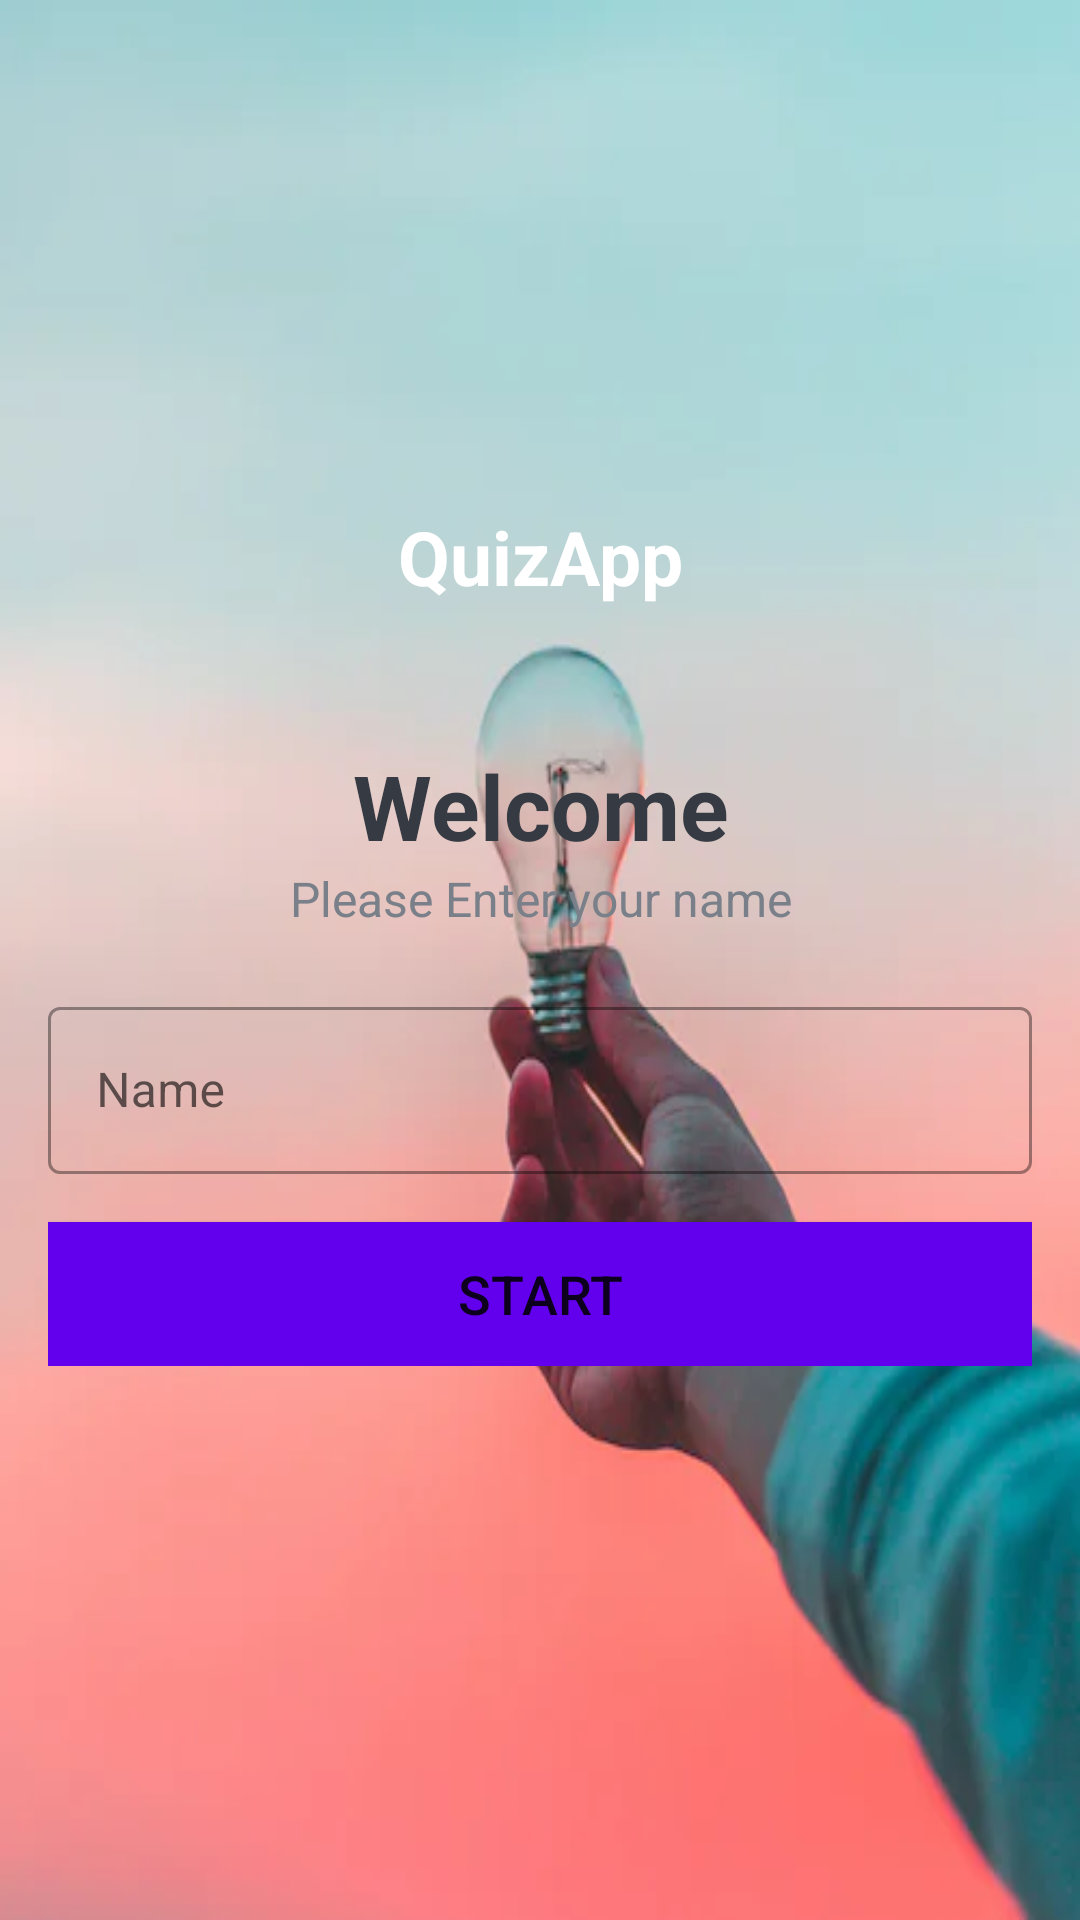

Here is an Android app screen rendered from its layout file. Give the layout XML and the strings, colors and styles it references.
<!-- AndroidManifest.xml: application theme Theme.ProgrammingQuiz -->
<!-- res/layout/activity_main.xml -->
<?xml version="1.0" encoding="utf-8"?>
<LinearLayout xmlns:android="http://schemas.android.com/apk/res/android"
    xmlns:app="http://schemas.android.com/apk/res-auto"
    xmlns:tools="http://schemas.android.com/tools"
    android:layout_width="match_parent"
    android:layout_height="match_parent"
    android:gravity="center"
    android:orientation="vertical"
    android:background="@drawable/bg"
    tools:context=".MainActivity">

    <TextView
        android:id="@+id/tvAppName"
        android:layout_width="match_parent"
        android:layout_height="wrap_content"
        android:text="QuizApp"
        android:layout_marginBottom="30dp"
        android:gravity="center"
        android:textSize="25sp"
        android:textStyle="bold"
        android:textColor="@color/white"/>

    <androidx.cardview.widget.CardView
        android:layout_width="match_parent"
        android:layout_height="wrap_content"
        android:layout_marginStart="20dp"
        android:layout_marginEnd="20dp"
        android:background="@color/white"
        app:cardCornerRadius="20dp"
        app:cardElevation="5dp"/>

    <LinearLayout
        android:layout_width="match_parent"
        android:layout_height="wrap_content"
        android:orientation="vertical"
        android:padding="16dp">

        <TextView
            android:layout_width="match_parent"
            android:layout_height="wrap_content"
            android:gravity="center"
            android:text="Welcome"
            android:textColor="#363A43"
            android:textSize="30sp"
            android:textStyle="bold"/>
        <TextView
            android:layout_width="match_parent"
            android:layout_height="wrap_content"
            android:gravity="center"
            android:text="Please Enter your name"
            android:textColor="#7A8089"
            android:textSize="16sp"/>

        <com.google.android.material.textfield.TextInputLayout
            android:layout_width="match_parent"
            android:layout_height="wrap_content"
            android:layout_marginTop="20dp"
            style="@style/Widget.MaterialComponents.TextInputLayout.OutlinedBox">
            >
            <androidx.appcompat.widget.AppCompatEditText
                android:id="@+id/etName"
                android:layout_width="match_parent"
                android:layout_height="wrap_content"
                android:hint="Name"
                android:textColor="#363A43"
                android:textColorHint="#7A8089"/>
        </com.google.android.material.textfield.TextInputLayout>

        <Button
            android:id="@+id/btnStart"
            android:layout_width="match_parent"
            android:layout_height="wrap_content"
            android:layout_marginTop="16dp"
            android:background="@color/design_default_color_primary"
            android:text="Start"
            android:textSize="18sp"/>
    </LinearLayout>




</LinearLayout>
<!-- resources referenced by this layout -->
<resources>
  <color name="white">#FFFFFFFF</color>
  <!-- drawable bg: jpg bitmap (drawable, 13666 bytes) -->
  <style name="Theme.ProgrammingQuiz" parent="Theme.MaterialComponents.DayNight.NoActionBar">
          
          <item name="colorPrimary">#8A307F</item>
          <item name="colorPrimaryVariant">#79A7D3</item>
          <item name="colorSecondary">#6883BC</item>
          <item name="colorOnPrimary">@color/white</item>
          <item name="colorTertiary">#363A43</item>
  
      </style>
</resources>
